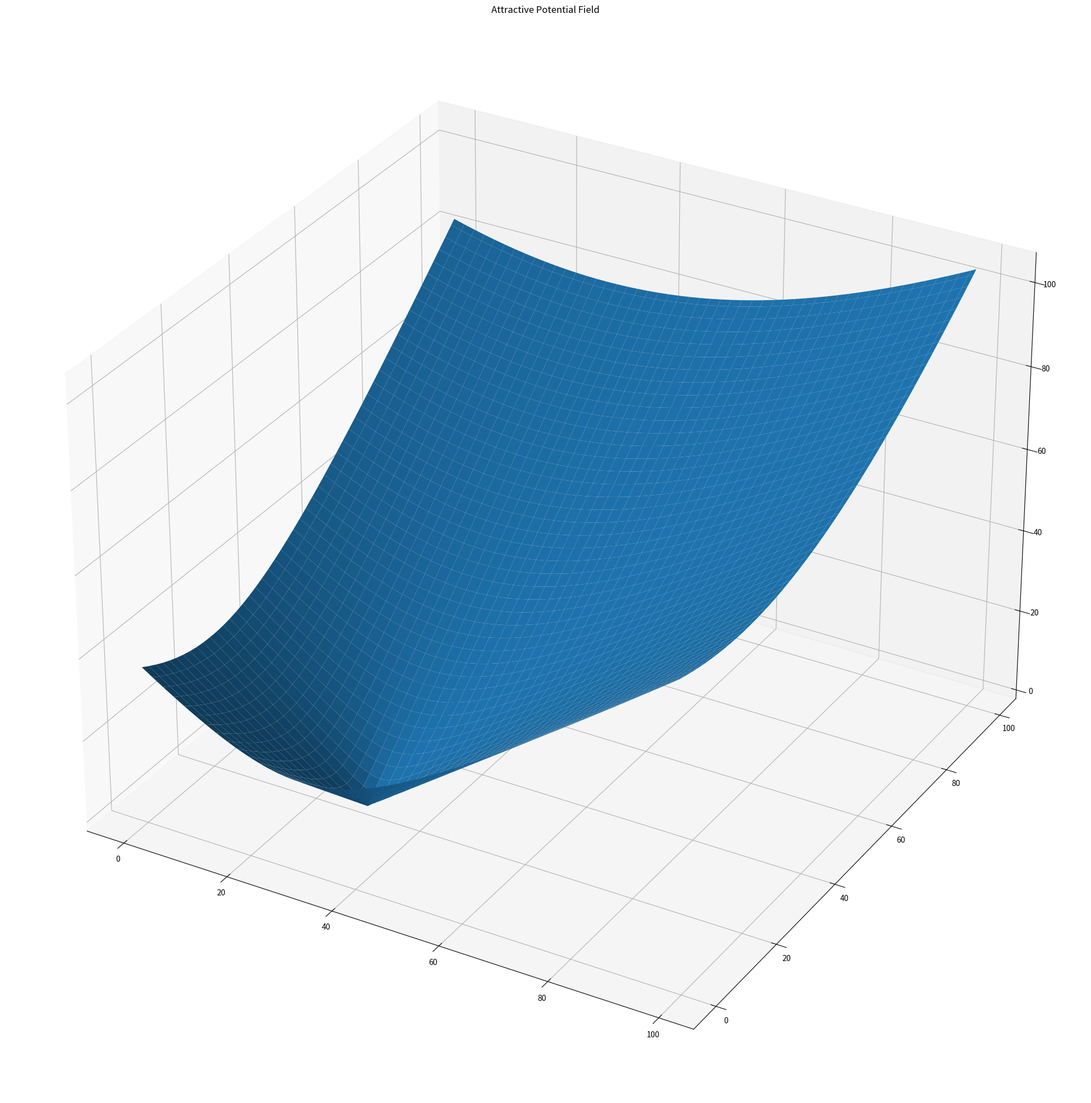
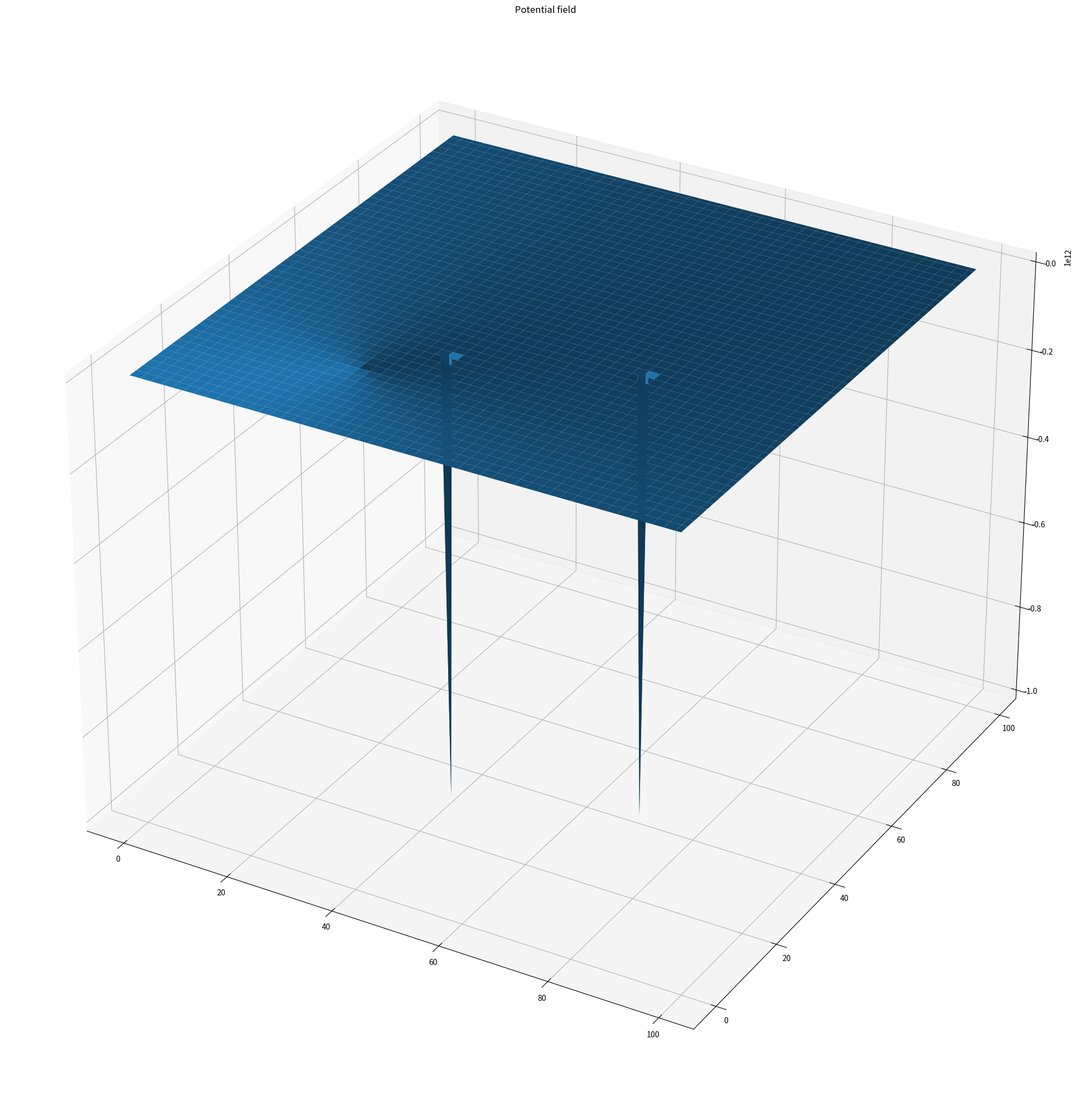
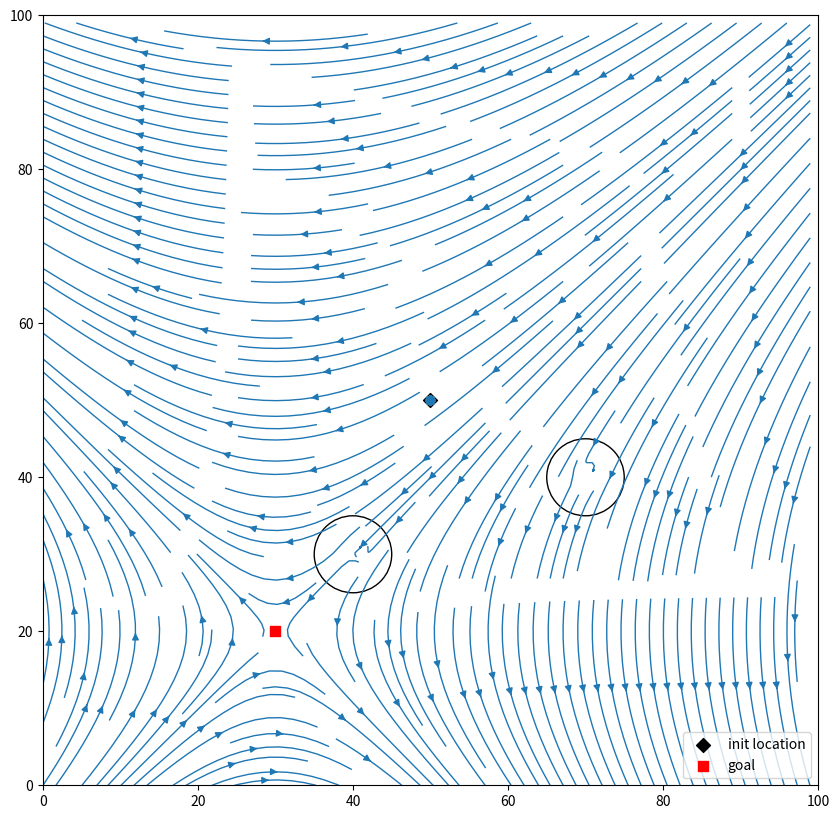

Python code for these plots, in order:
import numpy as np
import matplotlib as mpl
import matplotlib.pyplot as plt


def plot_3d(x, y, z, title=None):
    fig = plt.figure(figsize=(25, 25))
    ax = fig.add_subplot(projection='3d')
    ax.plot_surface(x, y, z)
    plt.title(title)
    plt.show()
    plt.close()


def dist_to_point(map_x, map_y, point):
    point_x, point_y = point
    dist_x = map_x - point_x
    dist_y = map_y - point_y
    dist = np.sqrt(np.power(dist_x, 2) + np.power(dist_y, 2))

    return dist


def attractive_potential(map_x, map_y, goal):
    goal_x, goal_y = goal
    dist_x = map_x - goal_x
    dist_y = map_y - goal_y
    dist = np.sqrt(np.power(dist_x, 2) + np.power(dist_y, 2))

    return dist


def attractive_potential_grad(map_x, map_y, goal):
    goal_x, goal_y = goal
    dist_x = map_x - goal_x
    dist_y = map_y - goal_y

    return -dist_x, -dist_y


def repulsive_potential(map_x, map_y, obstacles, radius):
    obstacle_distances = np.zeros((len(obstacles), map_x.shape[0], map_x.shape[1]))

    for idx, obstacle in enumerate(obstacles):
        obstacle_distances[idx] = dist_to_point(map_x, map_y, obstacle)
        # plt.contour(map_x, map_y, obstacle_distances)

    obstacle_distances = np.min(obstacle_distances, axis=0)
    obstacle_distances = np.clip(obstacle_distances, a_min=1e-6, a_max=None)

    # plot_3d(map_x, map_y, obstacle_distances, 'Original Obstacle Distance')

    radius_mask = obstacle_distances <= radius
    potentials = np.zeros_like(obstacle_distances)
    potentials[radius_mask] = np.power((1 / obstacle_distances[radius_mask]) - (1 / radius), 2)
    # plot_3d(map_x, map_y, potentials, 'Repulsive potential')

    return potentials


def repulsive_potential_grad(map_x, map_y, obstacles, radius):
    obstacle_distances = np.zeros((len(obstacles), map_x.shape[0], map_x.shape[1]))

    for idx, obstacle in enumerate(obstacles):
        obstacle_distances[idx] = dist_to_point(map_x, map_y, obstacle)

    obstacle_distances = np.min(obstacle_distances, axis=0)
    obstacle_distances = np.clip(obstacle_distances, a_min=1e-6, a_max=None)
    radius_mask = obstacle_distances <= radius
    potentials = np.zeros_like(obstacle_distances)
    potentials[radius_mask] = ((1 / obstacle_distances[radius_mask]) - (1 / radius)) / obstacle_distances[radius_mask] ** 3

    grad_x = np.zeros_like(obstacle_distances)
    grad_y = np.zeros_like(obstacle_distances)

    grad_x[radius_mask] = potentials[radius_mask] * (map_x[radius_mask] - obstacle_distances[radius_mask])
    grad_y[radius_mask] = potentials[radius_mask] * (map_y[radius_mask] - obstacle_distances[radius_mask])

    # fig, ax = plt.subplots(figsize=(10, 10))
    # ax.set(xlim=(0, 100), ylim=(0, 100))
    # ax.streamplot(map_x, map_y, grad_x, grad_y, density=2)
    # plt.show()

    return grad_x, grad_y


if __name__ == '__main__':
    di = 0.1
    coeff_att = 1
    coeff_rep = 1
    goal = (30, 20)
    init = (x, y) = (50, 50)

    obstacles = ((40, 30), (70, 40))
    r = 5
    coords_x, coords_y = np.meshgrid(np.arange(100), np.arange(100))
    if True:
        f1 = attractive_potential(coords_x, coords_y, goal)
        plot_3d(coords_x, coords_y, f1, 'Attractive Potential Field')
        f2 = repulsive_potential(coords_x, coords_y, obstacles, radius=r)
        f = -(coeff_att * f1 + coeff_rep * f2)
        plot_3d(coords_x, coords_y, f, 'Potential field')
        grad_x, grad_y = np.gradient(f, edge_order=2)
    else:
        f1_x, f1_y = attractive_potential_grad(coords_x, coords_y, goal)
        f2_x, f2_y = repulsive_potential_grad(coords_x, coords_y, obstacles, radius=r)
        grad_x = coeff_att * f1_x + coeff_rep * f2_x
        grad_y = coeff_att * f1_y + coeff_rep * f2_y

    fig, ax = plt.subplots(figsize=(10, 10))
    ax.set(xlim=(0, 100), ylim=(0, 100))
    plt.scatter(init[0], init[1], c='black', marker='D', s=50, label='init location')
    plt.scatter(goal[0], goal[1], c='red', marker='s', s=50, label='goal')
    for obstacle in obstacles:
        ax.add_patch(plt.Circle(obstacle, r, fill=False))
    ax.streamplot(coords_x, coords_y, grad_x, grad_y, density=2, linewidth=1, arrowsize=1, maxlength=0.5)
    # plt.show()
    x_list = [x]
    y_list = [y]
    print(f'start')
    print(np.min(grad_x), np.min(grad_y))

    while (grad_x[x, y] > np.min(grad_x) or grad_y[x, y] > grad_y[x,y]) and len(x_list) < 20:
        dx = grad_x[x, y]
        dy = grad_y[x, y]
        dxi = int(np.around(di * dx))
        dyi = int(np.around(di * dy))
        x = x + dxi
        y = y + dyi
        x_list.append(x)
        y_list.append(y)
        print(x, y)
    plt.scatter(x_list, y_list)
    plt.legend()
    plt.show()
    plt.close()
